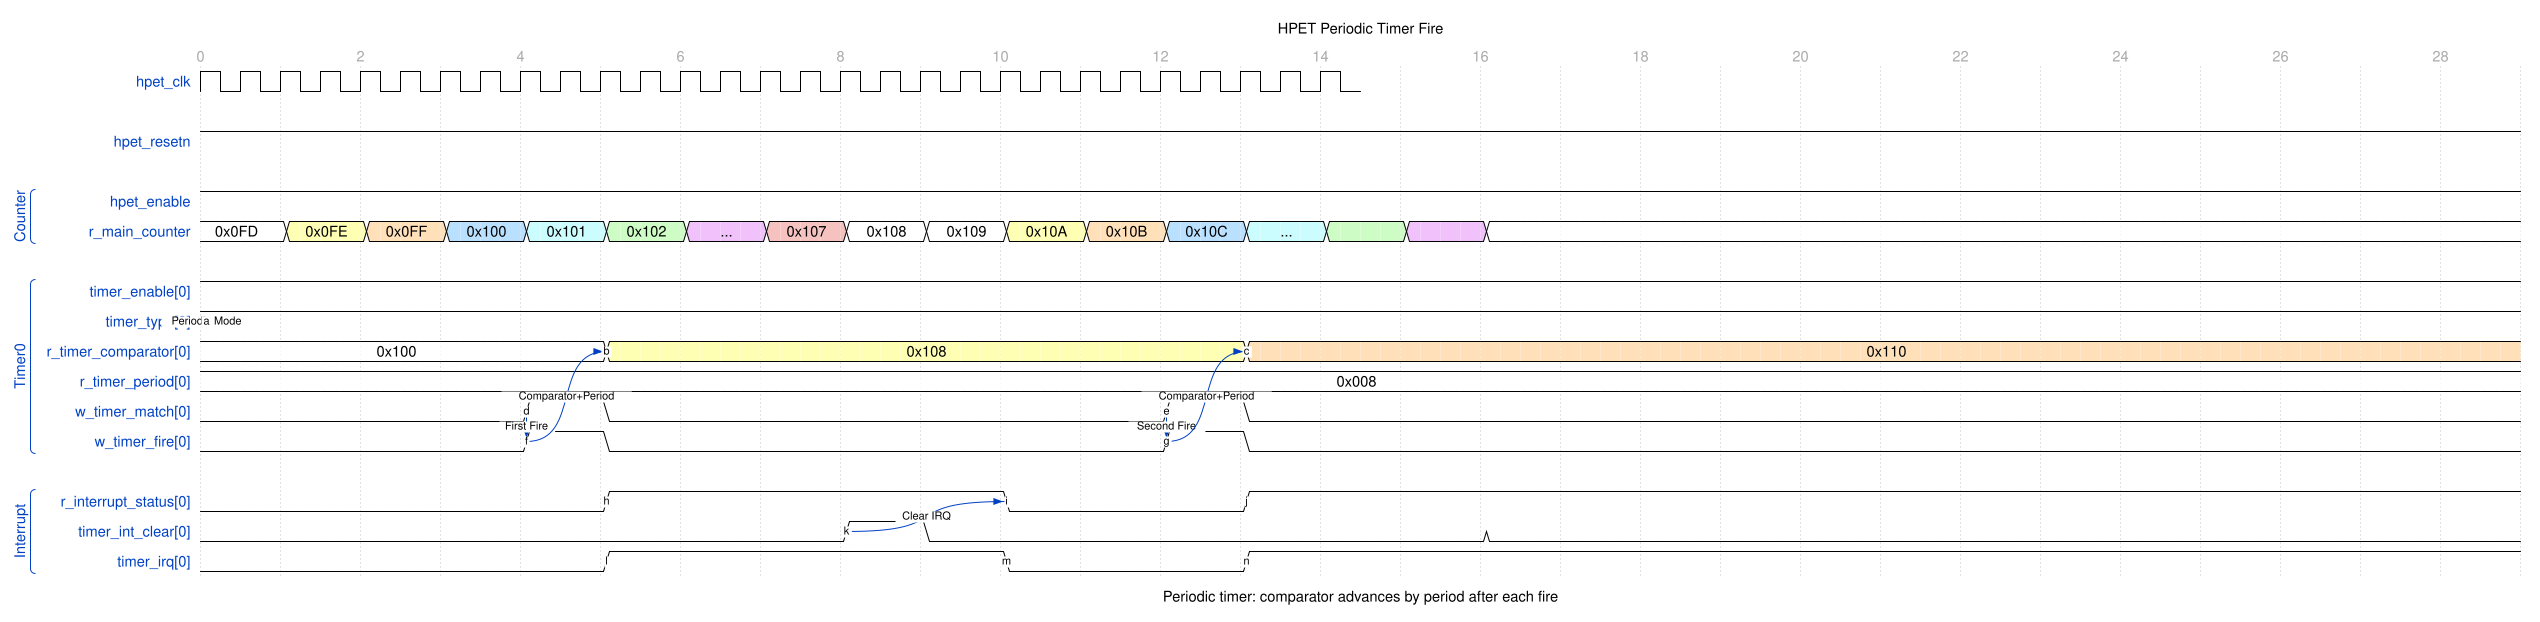

Give the WaveDrom (WaveJSON) description of this timing diagram.

{
  "signal": [
    {
      "name": "hpet_clk",
      "wave": "p............................",
      "period": 0.5
    },
    {},
    {
      "name": "hpet_resetn",
      "wave": "1............................"
    },
    {},
    [
      "Counter",
      {
        "name": "hpet_enable",
        "wave": "1............................"
      },
      {
        "name": "r_main_counter",
        "wave": "23456789=2345678=............",
        "data": ["0x0FD", "0x0FE", "0x0FF", "0x100", "0x101", "0x102", "...", "0x107", "0x108", "0x109", "0x10A", "0x10B", "0x10C", "..."]
      }
    ],
    {},
    [
      "Timer0",
      {
        "name": "timer_enable[0]",
        "wave": "1............................"
      },
      {
        "name": "timer_type[0]",
        "wave": "1............................",
        "node": "a............................"
      },
      {
        "name": "r_timer_comparator[0]",
        "wave": "2....3.......4...............",
        "data": ["0x100", "0x108", "0x110"],
        "node": ".....b.......c..............."
      },
      {
        "name": "r_timer_period[0]",
        "wave": "2............................",
        "data": ["0x008"]
      },
      {
        "name": "w_timer_match[0]",
        "wave": "0...10......10...............",
        "node": "....d.......e................"
      },
      {
        "name": "w_timer_fire[0]",
        "wave": "0...10......10...............",
        "node": "....f.......g................"
      }
    ],
    {},
    [
      "Interrupt",
      {
        "name": "r_interrupt_status[0]",
        "wave": "0....1....0..1...............",
        "node": ".....h....i..j..............."
      },
      {
        "name": "timer_int_clear[0]",
        "wave": "0.......10......0............",
        "node": "........k...................."
      },
      {
        "name": "timer_irq[0]",
        "wave": "0....1....0..1...............",
        "node": ".....l....m..n..............."
      }
    ]
  ],
  "head": {
    "text": "HPET Periodic Timer Fire",
    "tick": 0,
    "every": 2
  },
  "foot": {
    "text": "Periodic timer: comparator advances by period after each fire"
  },
  "config": {
    "hscale": 1.5
  },
  "edge": [
    "a Periodic Mode",
    "d~>f First Fire",
    "f~>b Comparator+Period",
    "e~>g Second Fire",
    "g~>c Comparator+Period",
    "k~>i Clear IRQ"
  ]
}
